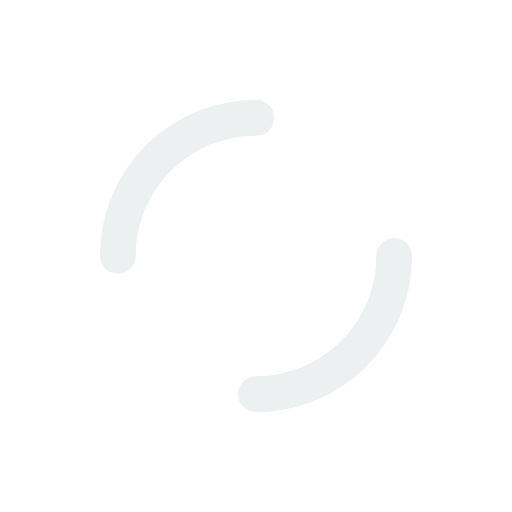
t = 0.00 s
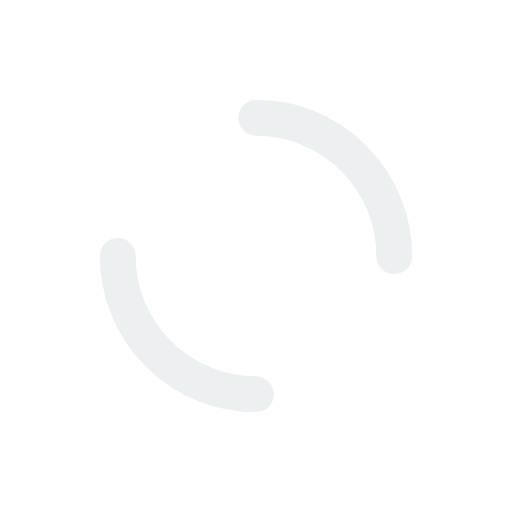
t = 0.25 s
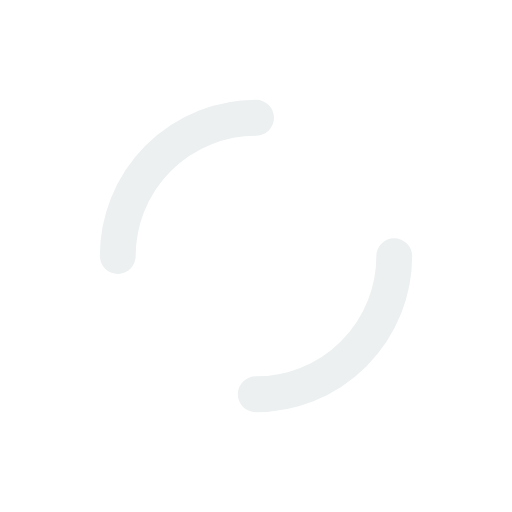
t = 0.50 s
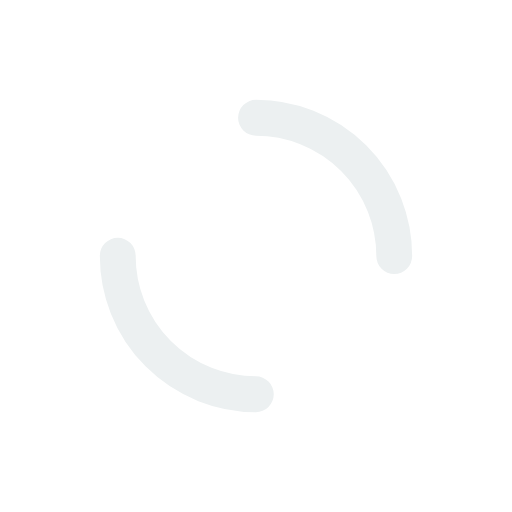
t = 0.75 s

The animated SVG that drew these frames (rendered in a browser with its animation timeline set to each time). Animation: 1 SMIL element (animateTransform=1); one cycle of 1.00 s, repeats indefinitely.

<svg width="80px"  height="80px"  xmlns="http://www.w3.org/2000/svg" viewBox="0 0 100 100" preserveAspectRatio="xMidYMid" class="lds-dual-ring">
    <circle cx="50" cy="50" ng-attr-r="{{config.radius}}" ng-attr-stroke-width="{{config.width}}" ng-attr-stroke="{{config.stroke}}" ng-attr-stroke-dasharray="{{config.dasharray}}" fill="none" stroke-linecap="round" r="27" stroke-width="7" stroke="#ECF0F1" stroke-dasharray="42.411500823462205 42.411500823462205" transform="rotate(60 50 50)">
      <animateTransform attributeName="transform" type="rotate" calcMode="linear" values="0 50 50;360 50 50" keyTimes="0;1" dur="1s" begin="0s" repeatCount="indefinite"></animateTransform>
    </circle>
  </svg>